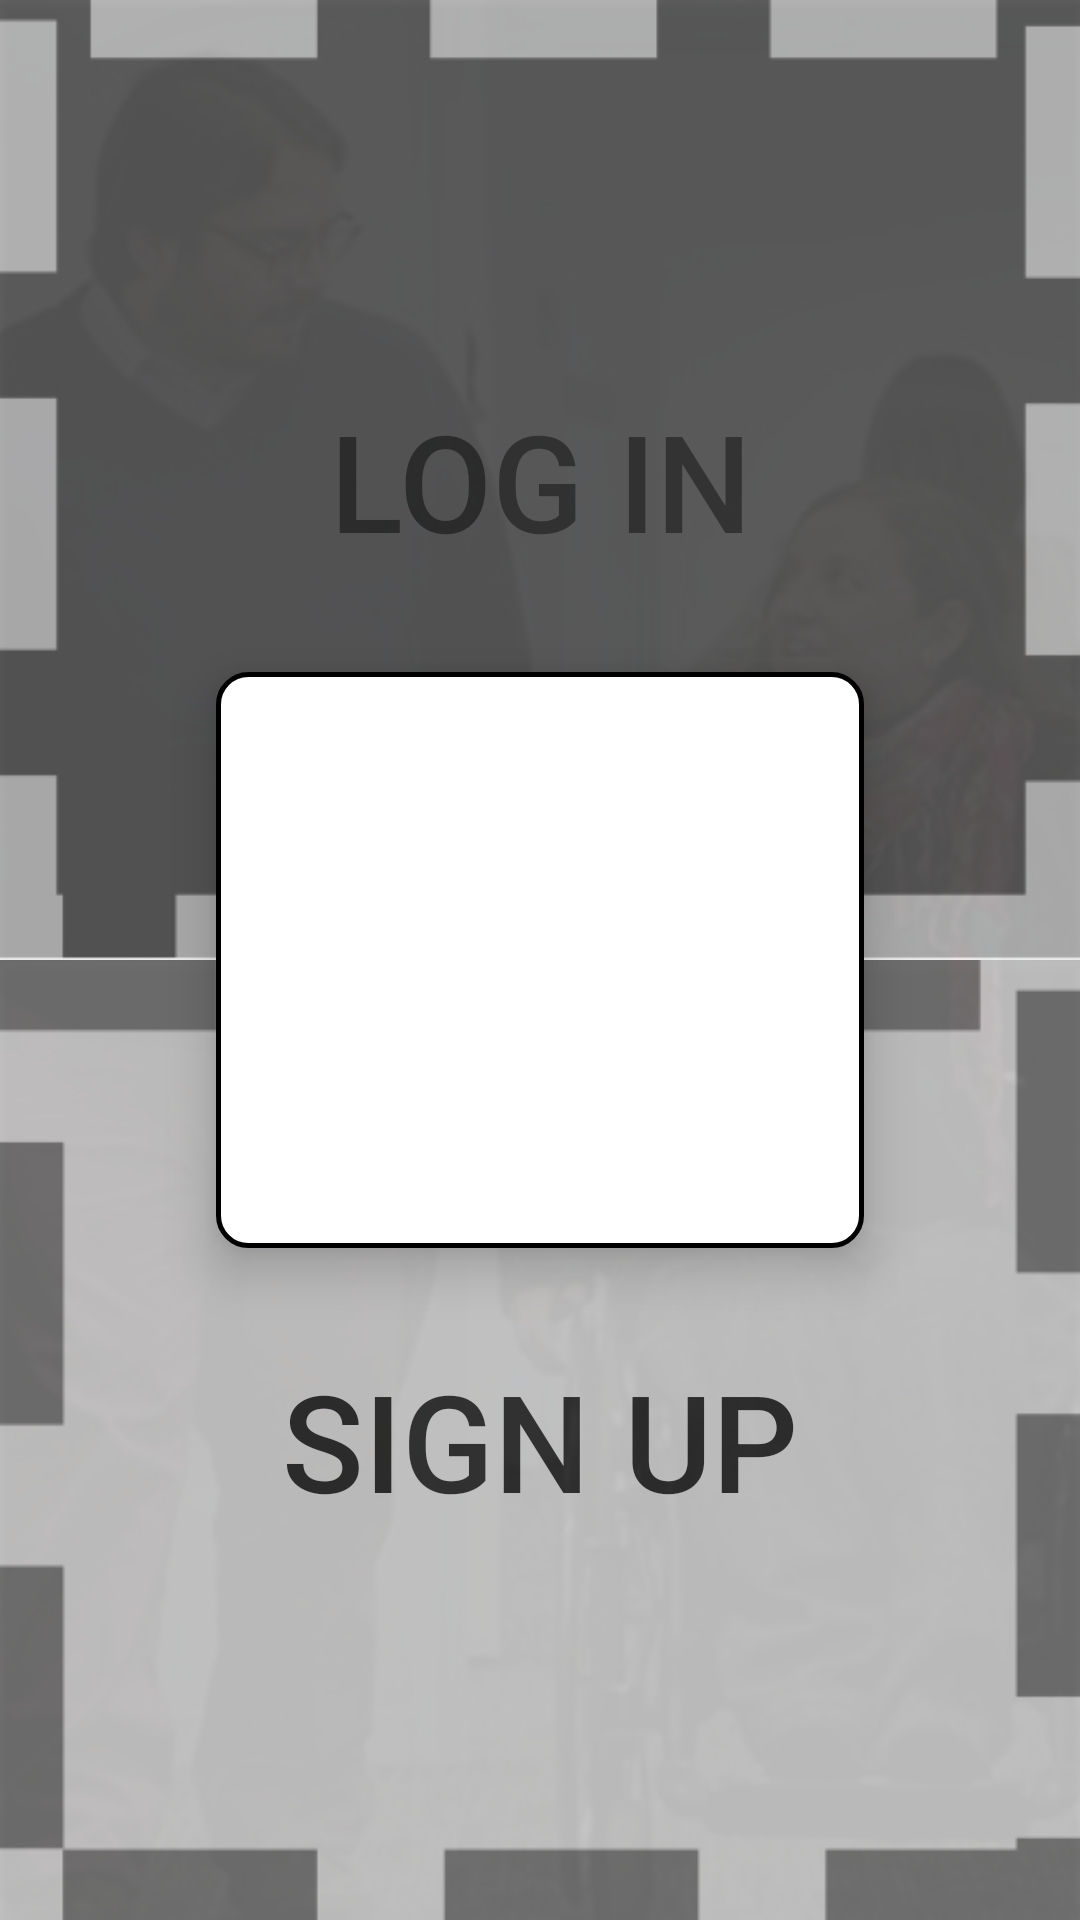

Reconstruct the res/layout file that produces this screen, plus the resources it refers to.
<!-- AndroidManifest.xml: application theme AppTheme -->
<!-- res/layout/signup_login_sino.xml -->
<?xml version="1.0" encoding="utf-8"?>
<androidx.constraintlayout.widget.ConstraintLayout xmlns:tools="http://schemas.android.com/tools"
    android:layout_width="match_parent"
    android:layout_height="match_parent"
    xmlns:android="http://schemas.android.com/apk/res/android"
    android:background="@drawable/background_login"
    xmlns:app="http://schemas.android.com/apk/res-auto">




    <androidx.constraintlayout.widget.Guideline
        android:id="@+id/left_guideline"
        android:layout_width="wrap_content"
        android:layout_height="wrap_content"
        android:orientation="vertical"
        app:layout_constraintGuide_begin="0dp" />

    <androidx.constraintlayout.widget.Guideline
        android:layout_width="wrap_content"
        android:layout_height="wrap_content"
        android:id="@+id/right_guideline"
        app:layout_constraintGuide_percent="1"
        android:orientation="vertical"/>

    <androidx.constraintlayout.widget.Guideline
        android:layout_width="wrap_content"
        android:layout_height="wrap_content"
        android:id="@+id/top_guideline"
        app:layout_constraintGuide_percent="0"
        android:orientation="horizontal"/>

    <androidx.constraintlayout.widget.Guideline
        android:layout_width="wrap_content"
        android:layout_height="wrap_content"
        android:id="@+id/middle"
        app:layout_constraintGuide_percent=".5"
        android:orientation="horizontal"/>

    <androidx.constraintlayout.widget.Guideline
        android:layout_width="wrap_content"
        android:layout_height="wrap_content"
        android:id="@+id/bottom2_guideline"
        app:layout_constraintGuide_percent="1"
        android:orientation="horizontal"/>

    <androidx.constraintlayout.widget.Guideline
        android:id="@+id/large1_guideline"
        android:layout_width="wrap_content"
        android:layout_height="wrap_content"
        android:orientation="vertical"
        app:layout_constraintGuide_percent="0.2" />

    <androidx.constraintlayout.widget.Guideline
        android:layout_width="wrap_content"
        android:layout_height="wrap_content"
        android:id="@+id/large2_guideline"
        app:layout_constraintGuide_percent="0.8"
        android:orientation="vertical"/>

    <androidx.constraintlayout.widget.Guideline
        android:id="@+id/ancho1_guideline"
        android:layout_width="wrap_content"
        android:layout_height="wrap_content"
        android:orientation="horizontal"
        app:layout_constraintGuide_percent="0.35" />

    <androidx.constraintlayout.widget.Guideline
        android:layout_width="wrap_content"
        android:layout_height="wrap_content"
        android:id="@+id/ancho2_guideline"
        app:layout_constraintGuide_percent="0.65"
        android:orientation="horizontal"/>

    <Button
        android:id="@+id/btn1"
        android:layout_width="0dp"
        android:layout_height="0dp"
        android:alpha="0.75"
        android:background="@drawable/btn1"
        android:text="@string/Log_In"
        android:textColor="@color/black"
        android:onClick="login"
        android:focusable="false"
        android:textSize="45sp"
        app:layout_constraintBottom_toBottomOf="@+id/middle"
        app:layout_constraintLeft_toLeftOf="@+id/left_guideline"
        app:layout_constraintRight_toRightOf="@+id/right_guideline"
        app:layout_constraintTop_toTopOf="@+id/top_guideline" />
    <Button
        android:text="@string/Sign_Up"
        android:layout_width="0dp"
        android:layout_height="0dp"
        android:id="@+id/btn2"
        android:textSize="45sp"
        android:textColor="@color/black"
        android:alpha="0.75"
        android:onClick="register1"
        android:background="@drawable/btn2"
        app:layout_constraintLeft_toLeftOf="@+id/left_guideline"
        app:layout_constraintRight_toRightOf="@+id/right_guideline"
        app:layout_constraintTop_toTopOf="@+id/middle"
        app:layout_constraintBottom_toBottomOf="@+id/bottom2_guideline" />


    <FrameLayout
        android:layout_width="0dp"
        android:layout_height="0dp"
        android:id="@+id/framePrueba"
        app:layout_constraintBottom_toTopOf="@+id/ancho2_guideline"
        app:layout_constraintLeft_toLeftOf="@+id/large1_guideline"
        app:layout_constraintRight_toRightOf="@+id/large2_guideline"
        app:layout_constraintTop_toTopOf="@id/ancho1_guideline"
        android:background="@drawable/et_style"
        android:onClick="nothing"
        android:elevation="10dp">
    </FrameLayout>



</androidx.constraintlayout.widget.ConstraintLayout>
<!-- resources referenced by this layout -->
<resources>
  <color name="black">#000</color>
  <!-- drawable background_login: jpg bitmap (drawable, 334459 bytes) -->
  <!-- drawable btn1: jpg bitmap (drawable, 30018 bytes) -->
  <!-- drawable btn2: jpg bitmap (drawable, 28459 bytes) -->
  <!-- drawable et_style (drawable) -->
  <?xml version="1.0" encoding="utf-8"?>
  <shape xmlns:android="http://schemas.android.com/apk/res/android"
      android:shape="rectangle">
      <solid android:color="@color/white" />
      <corners android:radius="10dp" />
      <stroke android:width="5px" android:color="@color/black" />
  </shape>
  <string name="Log_In">Log In</string>
  <string name="Sign_Up">Sign Up</string>
  <style name="AppTheme" parent="Theme.AppCompat.Light.DarkActionBar">
          
          <item name="colorPrimary">@color/colorPrimary</item>
          <item name="colorPrimaryDark">@color/colorPrimaryDark</item>
          <item name="colorAccent">@color/colorAccent</item>
      </style>
  <color name="white">#fff</color>
  <color name="colorPrimary">#6200EE</color>
  <color name="colorPrimaryDark">#3700B3</color>
  <color name="colorAccent">#03DAC5</color>
</resources>
